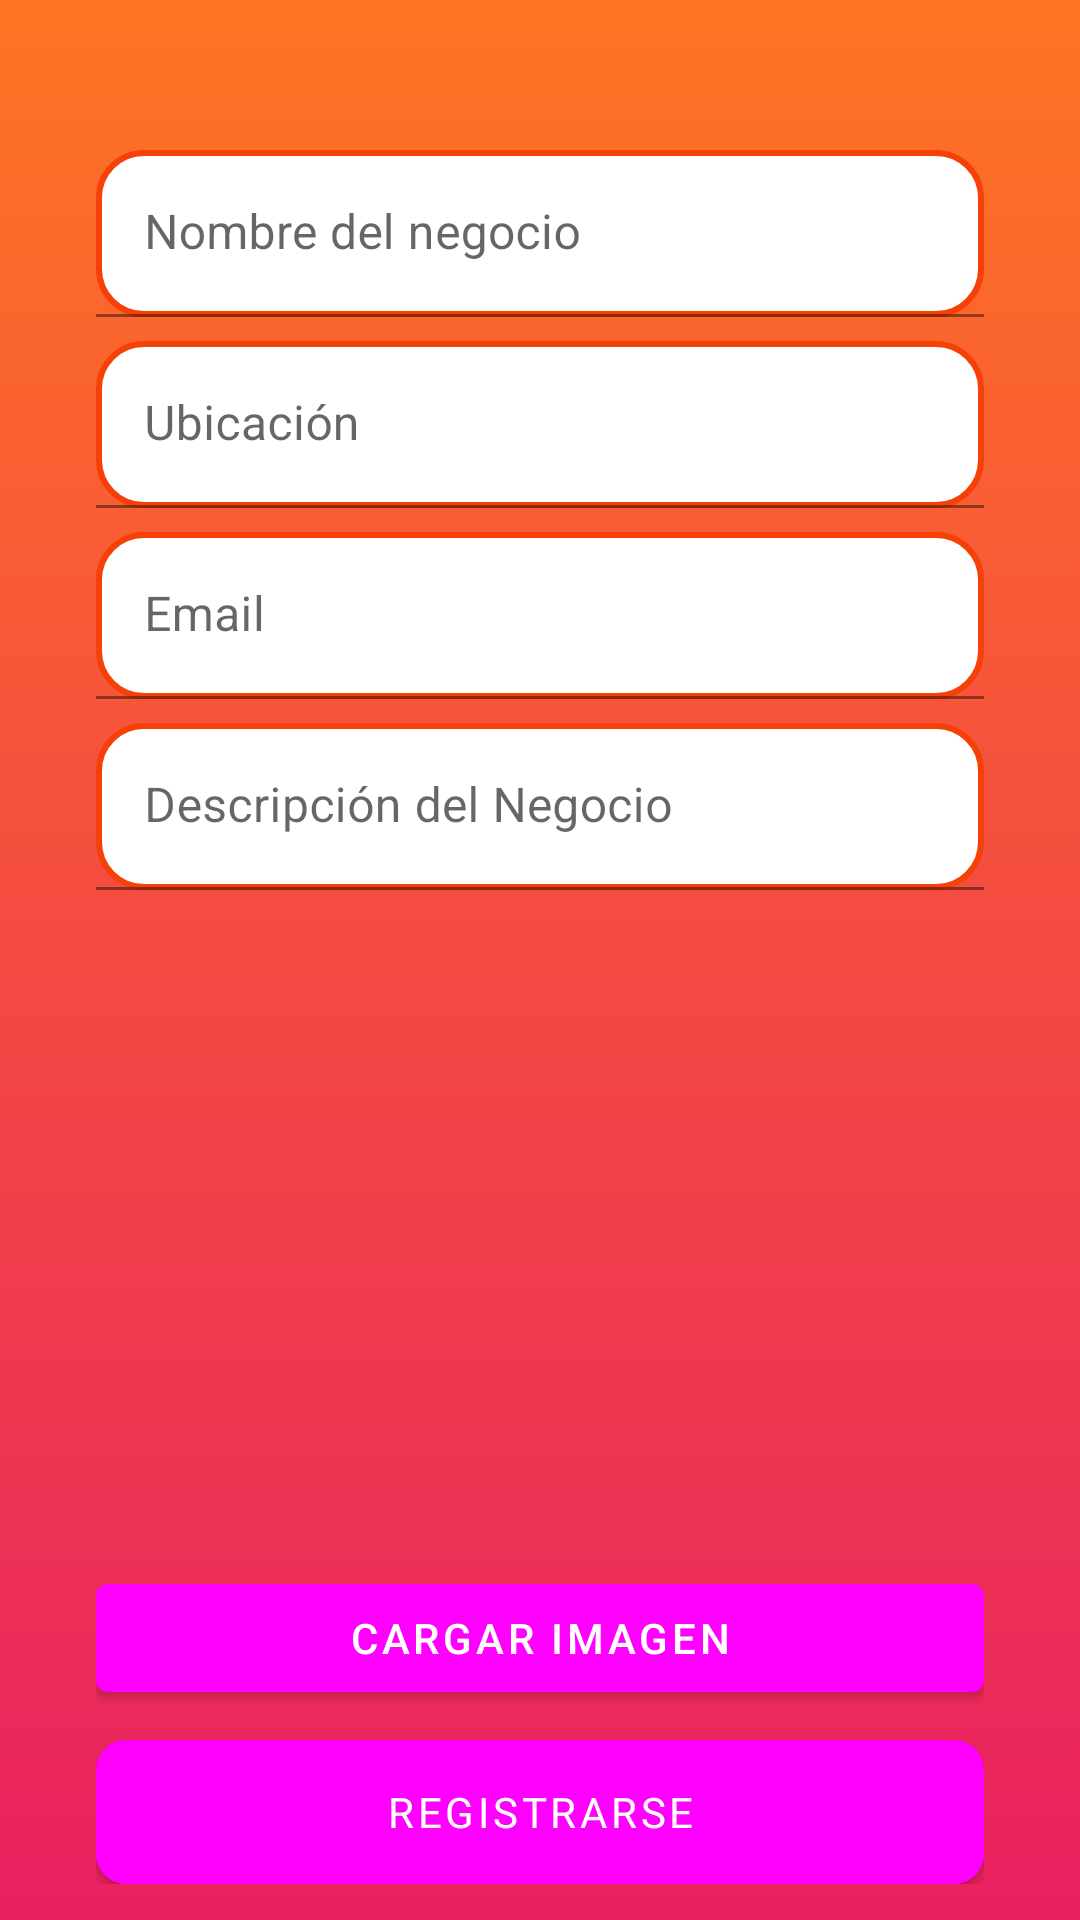

Write the Android layout XML for this screen, with the resource values it uses.
<!-- AndroidManifest.xml: application theme Theme.MyApplication -->
<!-- res/layout/fragment_crear_negocio.xml -->
<?xml version="1.0" encoding="utf-8"?>
<androidx.constraintlayout.widget.ConstraintLayout xmlns:android="http://schemas.android.com/apk/res/android"
    xmlns:app="http://schemas.android.com/apk/res-auto"
    xmlns:tools="http://schemas.android.com/tools"
    android:layout_width="match_parent"
    android:layout_height="match_parent"
    android:orientation="vertical"
    android:paddingBottom="@dimen/dimen_12"
    tools:context=".CrearNegocioFragment"
    android:background="@drawable/listgrad"

    >

    <LinearLayout
        android:layout_width="match_parent"
        android:layout_height="match_parent"
        android:layout_marginStart="32dp"
        android:layout_marginEnd="32dp"
        android:orientation="vertical"

        app:layout_constraintEnd_toEndOf="parent"
        app:layout_constraintStart_toStartOf="parent">


        >

        <com.google.android.material.textfield.TextInputLayout
            android:layout_width="match_parent"
            android:layout_height="match_parent">

            <com.google.android.material.textfield.TextInputEditText
                android:id="@+id/EntradaNombreNegocio"
                android:layout_width="match_parent"
                android:layout_height="wrap_content"
                android:ems="10"
                android:inputType="textPersonName"
                android:layout_marginTop="50dp"
                android:background="@drawable/rounded_edittext_states"

                android:hint="Nombre del negocio"
                app:counterMaxLength="30"
                />

            <com.google.android.material.textfield.TextInputLayout
                android:layout_width="match_parent"
                android:layout_height="match_parent"
                app:counterMaxLength="8"
                >

                <com.google.android.material.textfield.TextInputEditText
                    android:id="@+id/EntradaUbicacion"
                    android:layout_width="match_parent"
                    android:layout_height="wrap_content"
                    android:background="@drawable/rounded_edittext_states"


                    android:ems="10"
                    android:inputType="text"
                    android:hint="Ubicación"
                    android:layout_marginTop="8dp"


                    />

                <com.google.android.material.textfield.TextInputLayout
                    android:layout_width="match_parent"
                    android:layout_height="match_parent">

                    <com.google.android.material.textfield.TextInputEditText
                        android:id="@+id/EntradaEmailNegocio"
                        android:layout_width="match_parent"
                        android:layout_height="wrap_content"
                        android:background="@drawable/rounded_edittext_states"

                        android:ems="10"
                        android:inputType="textEmailAddress"
                        android:hint="Email"
                        android:layout_marginTop="8dp"


                        />


                    <com.google.android.material.textfield.TextInputLayout
                        android:layout_width="match_parent"
                        android:layout_height="match_parent"

                        >

                        <com.google.android.material.textfield.TextInputEditText
                            android:id="@+id/EntradaDescripcionNegocio"
                            android:layout_width="match_parent"
                            android:layout_height="wrap_content"
                            android:layout_marginTop="8dp"
                            android:background="@drawable/rounded_edittext_states"
                            android:inputType="text"

                            android:hint="Descripción del Negocio"
                            />

                        <com.google.android.material.textfield.TextInputLayout
                            android:layout_width="match_parent"
                            android:layout_height="match_parent"

                            >


                            <ImageView
                                android:id="@+id/imageView1"
                                android:layout_width="match_parent"
                                android:adjustViewBounds="true"
                                app:srcCompat="@drawable/ic_baseline_storefront_24"
                                android:layout_height="wrap_content"
                                android:layout_weight="1" />


                            <Button
                                android:id="@+id/buttonCargarImagen"
                                android:layout_width="match_parent"
                                android:layout_height="wrap_content"

                                android:layout_marginTop="8dp"
                                android:layout_alignParentRight="true"
                                android:layout_weight="0"
                                android:text="Cargar Imagen" />
                            <Button

                                android:id="@+id/buttonRegistrarseN"
                                android:layout_width="match_parent"
                                android:layout_height="wrap_content"
                                android:layout_marginTop="10dp"

                                android:background="@drawable/rounded_botones"
                                android:fontFamily="@font/roboto_fonts_family"
                                android:hint="REGISTRARSE"
                                android:onClick="registrarUsuario"

                                android:textColorHint="@color/boton"

                                />



                        </com.google.android.material.textfield.TextInputLayout>
                    </com.google.android.material.textfield.TextInputLayout>
                </com.google.android.material.textfield.TextInputLayout>
            </com.google.android.material.textfield.TextInputLayout>
        </com.google.android.material.textfield.TextInputLayout>
    </LinearLayout>

</androidx.constraintlayout.widget.ConstraintLayout>
<!-- resources referenced by this layout -->
<resources>
  <color name="boton">#FFFFFF</color>
  <dimen name="dimen_12">12dp</dimen>
  <!-- drawable listgrad (drawable) -->
  <?xml version="1.0" encoding="utf-8"?>
  <selector xmlns:android="http://schemas.android.com/apk/res/android">
  
      <item>
          <shape>
              <gradient
                  android:startColor="@color/gradient_start"
                  android:endColor="@color/gradient_end"
                  android:angle="-180"
                  android:type="linear"/>
  
          </shape>
  
  
      </item>
  
  </selector>
  <!-- drawable rounded_botones (drawable) -->
  <?xml version="1.0" encoding="utf-8"?>
  <shape xmlns:android="http://schemas.android.com/apk/res/android" android:shape="rectangle" android:padding="10dp">
      <solid android:color="@color/purple_200"/> 
      <corners
          android:bottomRightRadius="10dp"
          android:bottomLeftRadius="10dp"
          android:topLeftRadius="10dp"
          android:topRightRadius="10dp"/>
  </shape>
  <!-- drawable rounded_edittext_states (drawable) -->
  <?xml version="1.0" encoding="utf-8"?>
  <shape xmlns:android="http://schemas.android.com/apk/res/android"
      android:shape="rectangle" android:padding="10dp">
  
      <solid android:color="#FFFFFF"/>
      <stroke android:width="2dp" android:color="#F54108" />
      <corners
          android:bottomRightRadius="15dp"
          android:bottomLeftRadius="15dp"
          android:topLeftRadius="15dp"
          android:topRightRadius="15dp" />
  </shape>
  <style name="Theme.MyApplication" parent="Theme.MaterialComponents.DayNight.DarkActionBar">
          
          <item name="colorPrimary">@drawable/listgrad</item>
          <item name="colorPrimaryVariant">@color/gradient_start</item>
          <item name="colorOnPrimary">@color/white</item>
          
          <item name="colorSecondary">@color/teal_200</item>
          <item name="colorSecondaryVariant">@color/teal_700</item>
          <item name="colorOnSecondary">@color/white</item>
          
          <item name="titleTextColor">@drawable/listgrad</item>
          <item name="android:statusBarColor">?attr/colorPrimaryVariant</item>
          
      </style>
  <color name="gradient_start">#FE7423</color>
  <color name="gradient_end">#E92061</color>
  <color name="purple_200">#FFBB86FC</color>
  <color name="white">#FFFFFFFF</color>
  <color name="teal_200">#FF03DAC5</color>
  <color name="teal_700">#FF018786</color>
</resources>
